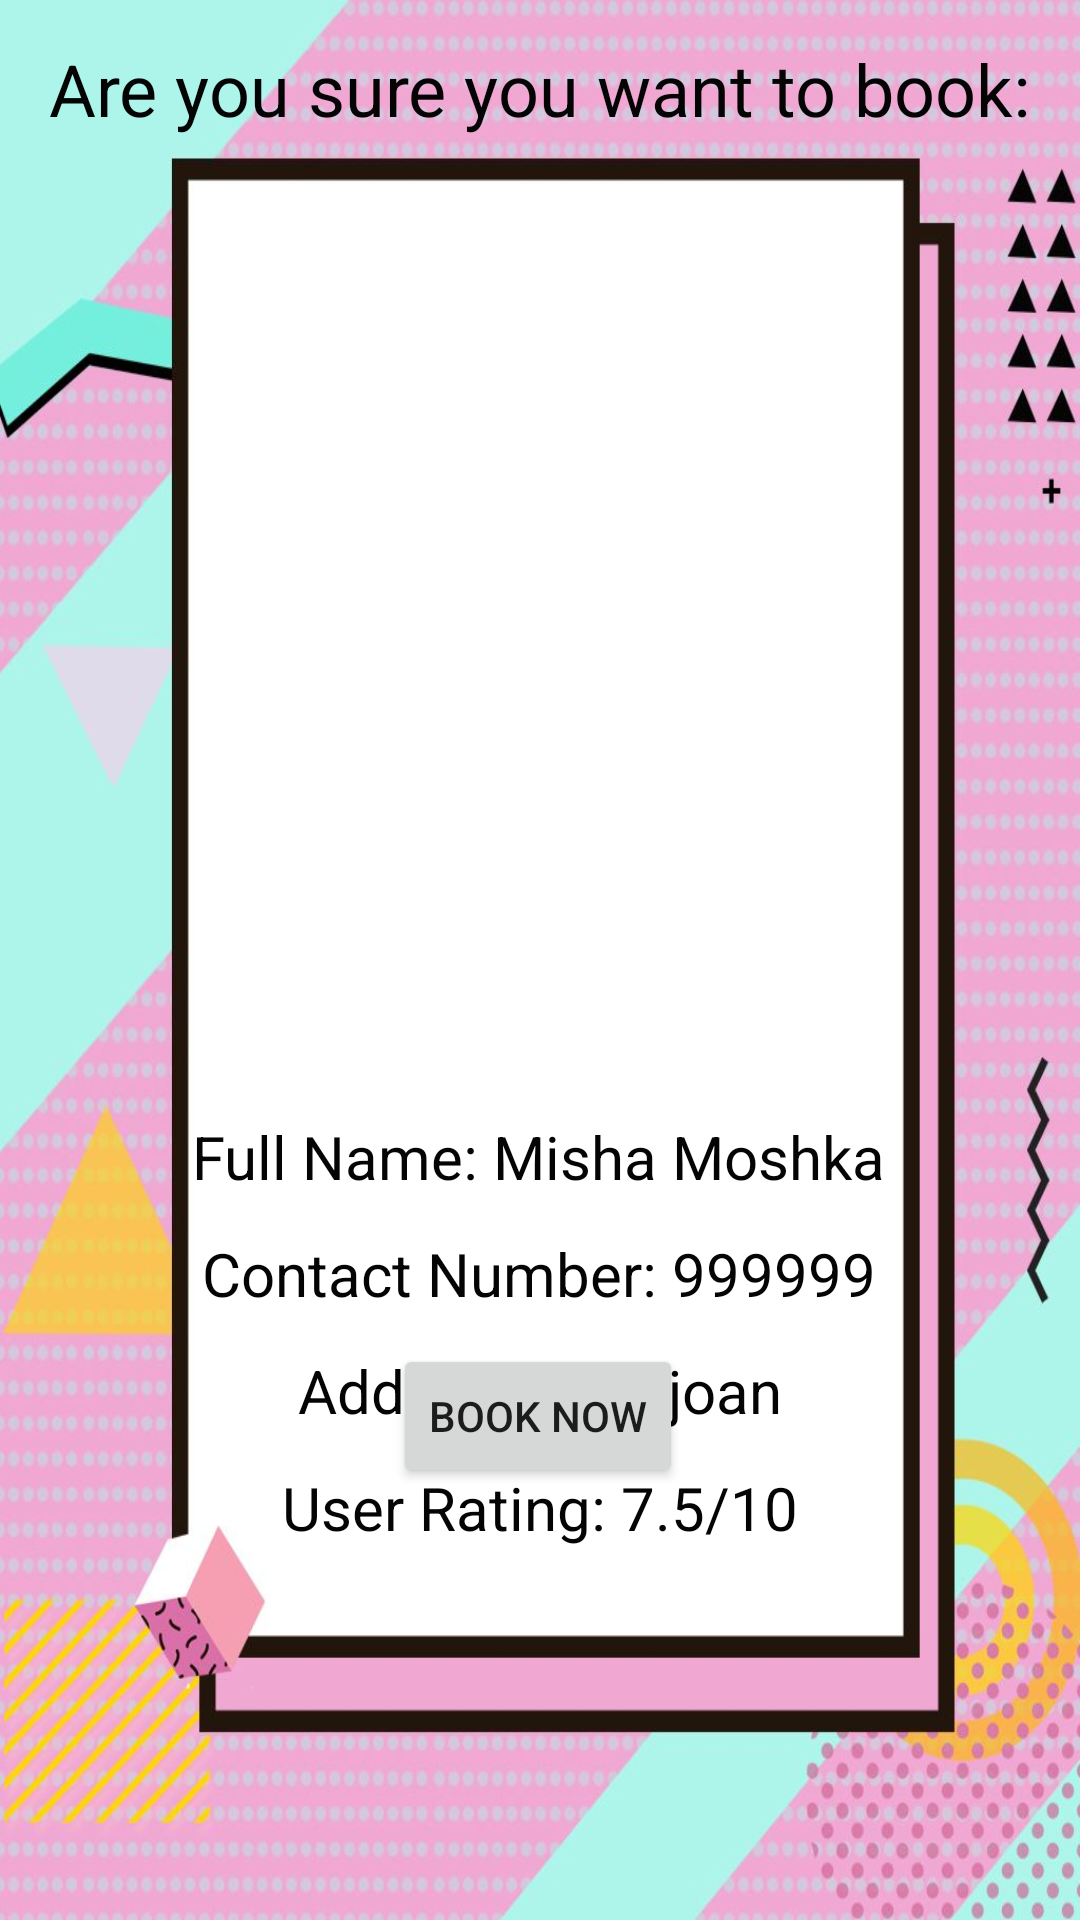

Layout XML and referenced resources for this Android screen:
<!-- AndroidManifest.xml: application theme Theme.MindMelders -->
<!-- res/layout/activity_tutor2.xml -->
<?xml version="1.0" encoding="utf-8"?>
<androidx.constraintlayout.widget.ConstraintLayout xmlns:android="http://schemas.android.com/apk/res/android"
    xmlns:app="http://schemas.android.com/apk/res-auto"
    xmlns:tools="http://schemas.android.com/tools"
    android:layout_width="match_parent"
    android:background="@drawable/porfolio"
    android:layout_height="match_parent">

    <TextView
        android:id="@+id/textView15"
        android:layout_width="wrap_content"
        android:layout_height="wrap_content"
        android:layout_marginTop="12dp"
        android:text="@string/user_rating_7_5_10"
        android:textColor="#040404"
        android:textSize="20sp"
        app:layout_constraintEnd_toEndOf="parent"
        app:layout_constraintStart_toStartOf="parent"
        app:layout_constraintTop_toBottomOf="@+id/textView14" />

    <TextView
        android:id="@+id/textView13"
        android:layout_width="wrap_content"
        android:layout_height="wrap_content"
        android:layout_marginTop="372dp"
        android:text="@string/full_name_misha_moshka"
        android:textColor="#040404"
        android:textSize="20sp"
        app:layout_constraintEnd_toEndOf="parent"
        app:layout_constraintHorizontal_bias="0.497"
        app:layout_constraintStart_toStartOf="parent"
        app:layout_constraintTop_toTopOf="parent" />

    <TextView
        android:id="@+id/textView12"
        android:layout_width="wrap_content"
        android:layout_height="wrap_content"
        android:layout_marginTop="12dp"
        android:text="@string/contact_number_999999"
        android:textColor="#040404"
        android:textSize="20sp"
        app:layout_constraintEnd_toEndOf="parent"
        app:layout_constraintHorizontal_bias="0.497"
        app:layout_constraintStart_toStartOf="parent"
        app:layout_constraintTop_toBottomOf="@+id/textView13" />

    <TextView
        android:id="@+id/textView14"
        android:layout_width="wrap_content"
        android:layout_height="wrap_content"
        android:layout_marginTop="12dp"
        android:text="@string/address_calajoan"
        android:textColor="#040404"
        android:textSize="20sp"
        app:layout_constraintEnd_toEndOf="parent"
        app:layout_constraintStart_toStartOf="parent"
        app:layout_constraintTop_toBottomOf="@+id/textView12" />

    <ImageButton
        android:id="@+id/imageButton"
        android:layout_width="328dp"
        android:layout_height="213dp"
        android:layout_gravity="center"
        android:layout_marginTop="132dp"
        android:backgroundTint="#00FFFFFF"
        android:contentDescription="@string/logo"
        android:scaleType="fitCenter"
        app:layout_constraintEnd_toEndOf="parent"
        app:layout_constraintHorizontal_bias="0.493"
        app:layout_constraintStart_toStartOf="parent"
        app:layout_constraintTop_toTopOf="parent"
        app:srcCompat="@drawable/_231019" />

    <Button
        android:id="@+id/button16"
        android:layout_width="wrap_content"
        android:layout_height="wrap_content"
        android:layout_marginBottom="144dp"
        android:text="@string/book_now"
        app:layout_constraintBottom_toBottomOf="parent"
        app:layout_constraintEnd_toEndOf="parent"
        app:layout_constraintHorizontal_bias="0.498"
        app:layout_constraintStart_toStartOf="parent" />

    <TextView
        android:id="@+id/textView2"
        android:layout_width="wrap_content"
        android:layout_height="wrap_content"
        android:text="@string/are_you_sure_you_want_to_book"
        android:textAlignment="center"
        android:textColor="#040404"
        android:textSize="24sp"
        app:layout_constraintBottom_toBottomOf="parent"
        app:layout_constraintEnd_toEndOf="parent"
        app:layout_constraintHorizontal_bias="0.493"
        app:layout_constraintStart_toStartOf="parent"
        app:layout_constraintTop_toTopOf="parent"
        app:layout_constraintVertical_bias="0.022" />

</androidx.constraintlayout.widget.ConstraintLayout>
<!-- resources referenced by this layout -->
<resources>
  <!-- drawable porfolio: jpg bitmap (drawable, 79280 bytes) -->
  <string name="address_calajoan">Address: Calajoan</string>
  <string name="are_you_sure_you_want_to_book">Are you sure you want to book:</string>
  <string name="book_now">Book Now</string>
  <string name="contact_number_999999">Contact Number: 999999</string>
  <string name="full_name_misha_moshka">Full Name: Misha Moshka</string>
  <string name="logo">logo</string>
  <string name="user_rating_7_5_10">User Rating: 7.5/10</string>
  <style name="Theme.MindMelders" parent="Theme.MaterialComponents.DayNight.DarkActionBar">
          
          <item name="colorPrimary">@color/purple_500</item>
          <item name="colorPrimaryVariant">@color/purple_700</item>
          <item name="colorOnPrimary">@color/white</item>
          
          <item name="colorSecondary">@color/teal_200</item>
          <item name="colorSecondaryVariant">@color/teal_700</item>
          <item name="colorOnSecondary">@color/black</item>
          
          <item name="android:statusBarColor">?attr/colorPrimaryVariant</item>
          
      </style>
  <!-- not gathered from this repository: default colours our renderer supplied (Android Studio template values) -->
  <color name="purple_500">#FF6200EE</color>
  <color name="purple_700">#FF3700B3</color>
  <color name="teal_200">#FF03DAC5</color>
  <color name="teal_700">#FF018786</color>
  <color name="black">#FF000000</color>
  <color name="white">#FFFFFFFF</color>
</resources>
